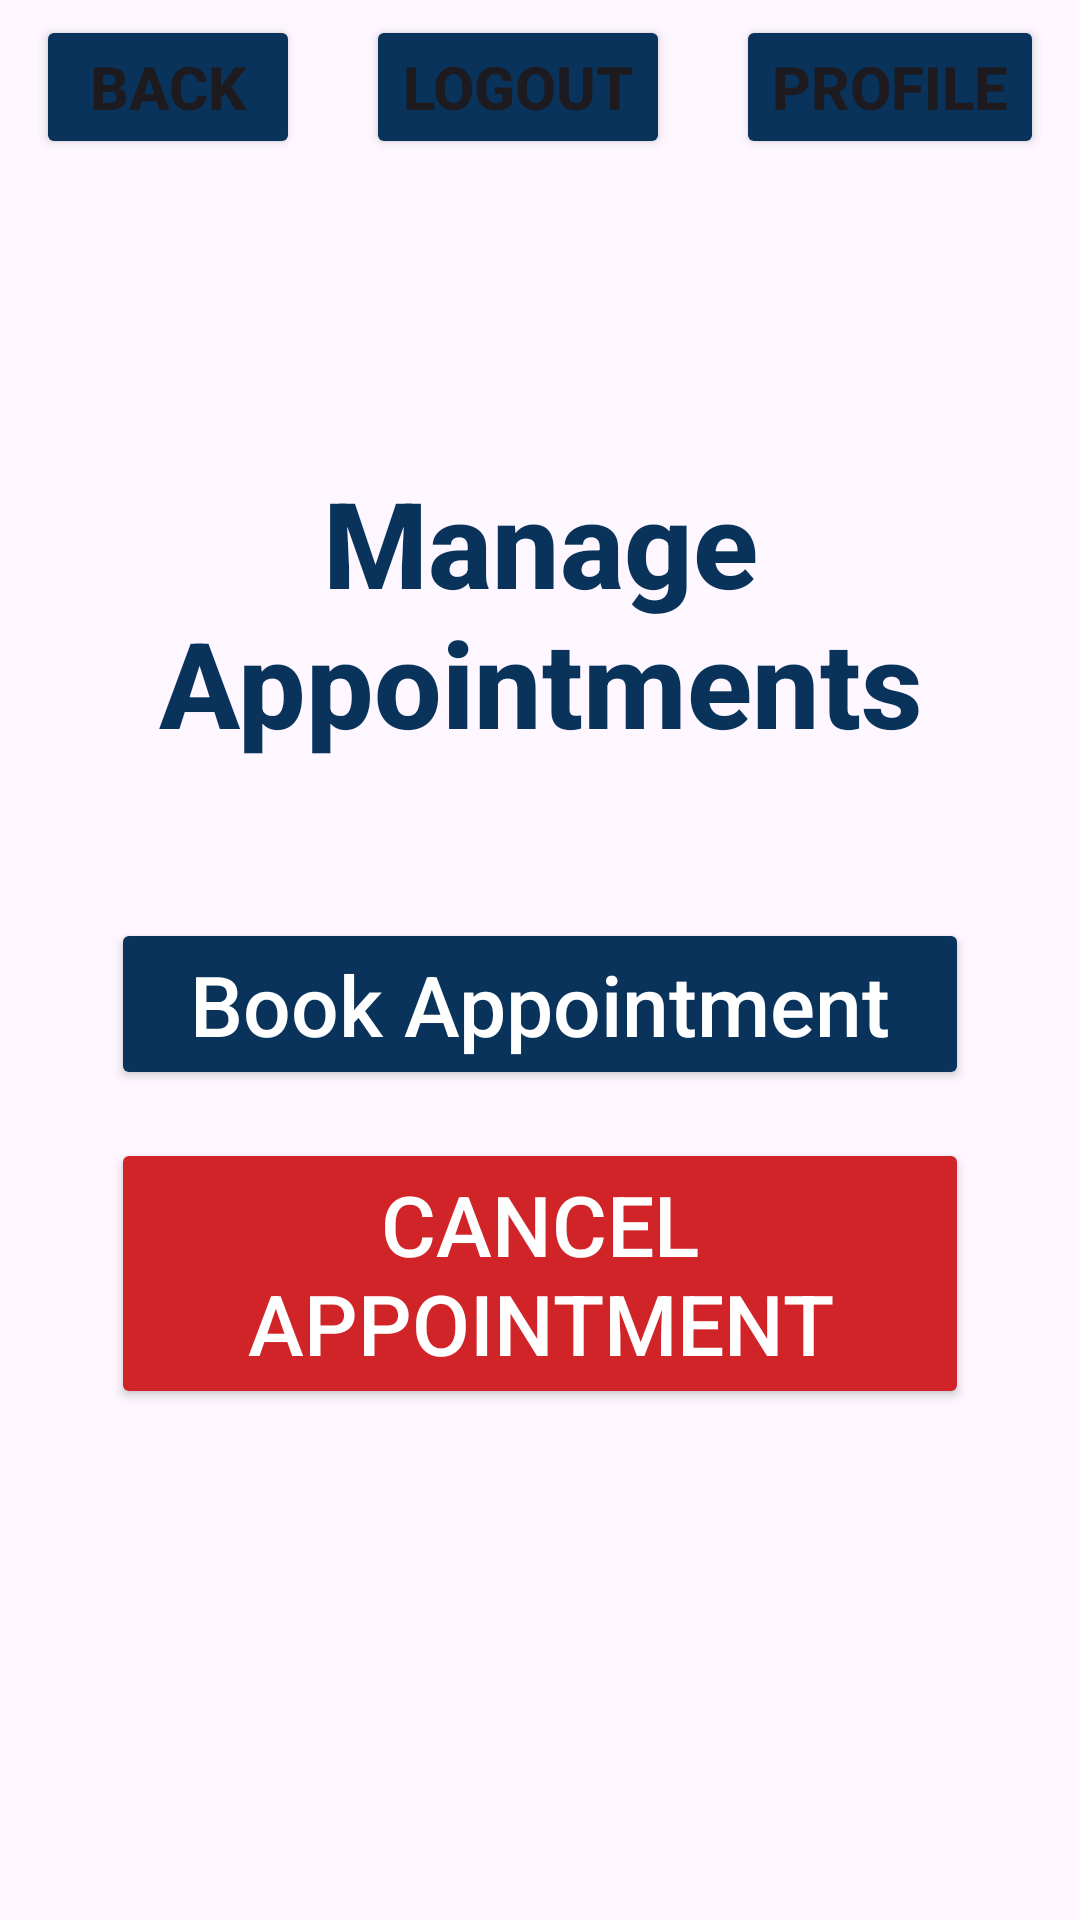

This screen was rendered from an Android layout file. Write that file and the resources it references.
<!-- AndroidManifest.xml: application theme Theme.ClinicFlow -->
<!-- res/layout/manage_appointments.xml -->
<?xml version="1.0" encoding="utf-8"?>
<androidx.constraintlayout.widget.ConstraintLayout xmlns:android="http://schemas.android.com/apk/res/android"
    android:layout_width="match_parent"
    android:layout_height="match_parent"
    android:id="@+id/main"
    xmlns:app="http://schemas.android.com/apk/res-auto">

    <include
        android:id="@+id/topBar"
        layout="@layout/top_bar"
        android:layout_width="0dp"
        android:layout_height="wrap_content"
        app:layout_constraintEnd_toEndOf="parent"
        app:layout_constraintStart_toStartOf="parent"
        app:layout_constraintTop_toTopOf="parent" />

    <TextView
        android:id="@+id/welcomeMessage"
        android:layout_width="wrap_content"
        android:layout_height="wrap_content"
        android:layout_marginStart="177dp"
        android:layout_marginTop="154dp"
        android:layout_marginEnd="177dp"
        android:fontFamily="sans-serif-medium"
        android:text="@string/manage"
        android:textAlignment="center"
        android:textColor="@color/blue"
        android:textSize="40sp"
        android:textStyle="bold"
        app:layout_constraintEnd_toEndOf="parent"
        app:layout_constraintStart_toStartOf="parent"
        app:layout_constraintTop_toTopOf="parent" />

    <LinearLayout
        android:layout_width="0dp"
        android:layout_height="wrap_content"
        android:layout_marginStart="2dp"
        android:layout_marginEnd="2dp"
        android:orientation="vertical"
        app:layout_constraintEnd_toEndOf="parent"
        app:layout_constraintStart_toStartOf="parent"
        app:layout_constraintTop_toBottomOf="@+id/welcomeMessage">

        <Button
            android:id="@+id/bookAppointmentButton"
            android:layout_width="match_parent"
            android:layout_height="wrap_content"
            android:layout_marginStart="35dp"
            android:layout_marginTop="52dp"
            android:layout_marginEnd="35dp"
            android:backgroundTint="@color/blue"
            android:fontFamily="sans-serif-medium"
            android:text="@string/book"
            android:textAppearance="@style/TextAppearance.AppCompat.Large"
            android:textColor="@color/white"
            android:textSize="28sp"
            app:iconTint="@color/white"
            app:layout_constraintEnd_toEndOf="parent"
            app:layout_constraintStart_toStartOf="parent"
            app:layout_constraintTop_toBottomOf="@+id/welcomeMessage" />

        <Button
            android:id="@+id/cancelAppointmentButton"
            android:layout_width="match_parent"
            android:layout_height="wrap_content"
            android:layout_marginStart="35dp"
            android:layout_marginTop="16dp"
            android:layout_marginEnd="35dp"
            android:backgroundTint="@color/red"
            android:fontFamily="sans-serif-medium"
            android:text="@string/cancelApt"
            android:textAlignment="center"
            android:textColor="@color/white"
            android:textSize="28sp"
            app:iconTint="@color/white"
            app:layout_constraintEnd_toEndOf="parent"
            app:layout_constraintStart_toStartOf="parent"
            app:layout_constraintTop_toBottomOf="@+id/bookAppointmentButton" />

    </LinearLayout>
</androidx.constraintlayout.widget.ConstraintLayout>
<!-- res/layout/top_bar.xml (included above) -->
<?xml version="1.0" encoding="utf-8"?>
<androidx.constraintlayout.widget.ConstraintLayout xmlns:android="http://schemas.android.com/apk/res/android"
    xmlns:app="http://schemas.android.com/apk/res-auto"
    android:layout_width="match_parent"
    android:layout_height="wrap_content">

    <Button
        android:id="@+id/backButton"
        android:layout_width="wrap_content"
        android:layout_height="wrap_content"
        android:layout_marginStart="12dp"
        android:layout_marginTop="5dp"
        android:backgroundTint="@color/blue"
        android:fontFamily="sans-serif-medium"
        android:text="@string/back"
        android:textSize="20sp"
        android:textStyle="bold"
        app:layout_constraintStart_toStartOf="parent"
        app:layout_constraintTop_toTopOf="parent" />

    <Button
        android:id="@+id/logoutButton"
        android:layout_width="wrap_content"
        android:layout_height="wrap_content"
        android:layout_marginStart="12dp"
        android:layout_marginTop="5dp"
        android:layout_marginEnd="12dp"
        android:backgroundTint="@color/blue"
        android:fontFamily="sans-serif-medium"
        android:text="@string/logout"
        android:textSize="20sp"
        android:textStyle="bold"
        app:layout_constraintEnd_toStartOf="@+id/profileButton"
        app:layout_constraintStart_toEndOf="@id/backButton"
        app:layout_constraintTop_toTopOf="parent" />

    <Button
        android:id="@+id/profileButton"
        android:layout_width="wrap_content"
        android:layout_height="wrap_content"
        android:layout_marginTop="5dp"
        android:layout_marginEnd="12dp"
        android:backgroundTint="@color/blue"
        android:fontFamily="sans-serif-medium"
        android:text="@string/profile"
        android:textSize="20sp"
        android:textStyle="bold"
        app:layout_constraintEnd_toEndOf="parent"
        app:layout_constraintTop_toTopOf="parent" />

</androidx.constraintlayout.widget.ConstraintLayout>
<!-- resources referenced by this layout -->
<resources>
  <color name="blue">#09335b</color>
  <color name="red">#d12429</color>
  <color name="white">#FFFFFFFF</color>
  <string name="back">Back</string>
  <string name="book">Book Appointment</string>
  <string name="cancelApt">Cancel Appointment</string>
  <string name="logout">Logout</string>
  <string name="manage">Manage Appointments</string>
  <string name="profile">Profile</string>
  <style name="Theme.ClinicFlow" parent="Base.Theme.ClinicFlow" />
  <style name="Base.Theme.ClinicFlow" parent="Theme.Material3.DayNight.NoActionBar">
          
          
      </style>
</resources>
